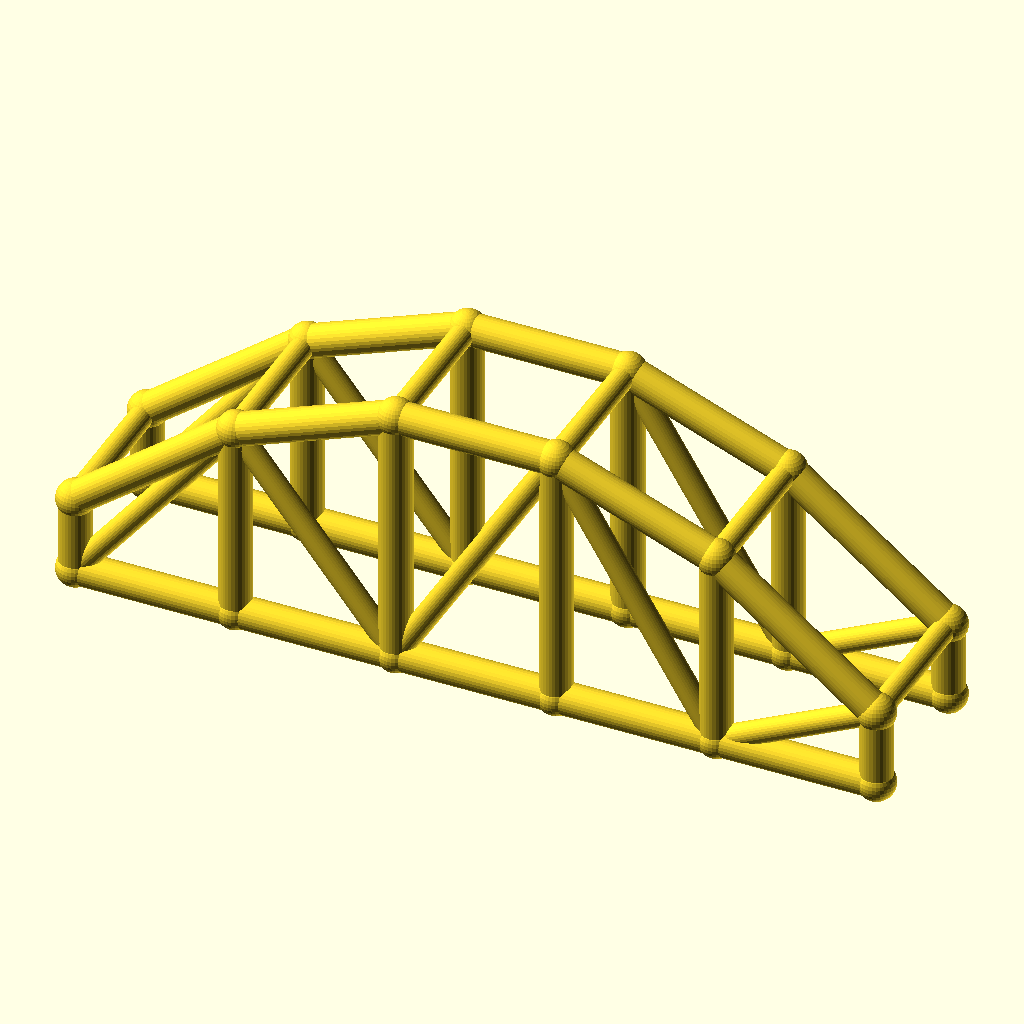
Cell 1 — every parameter at its default value.
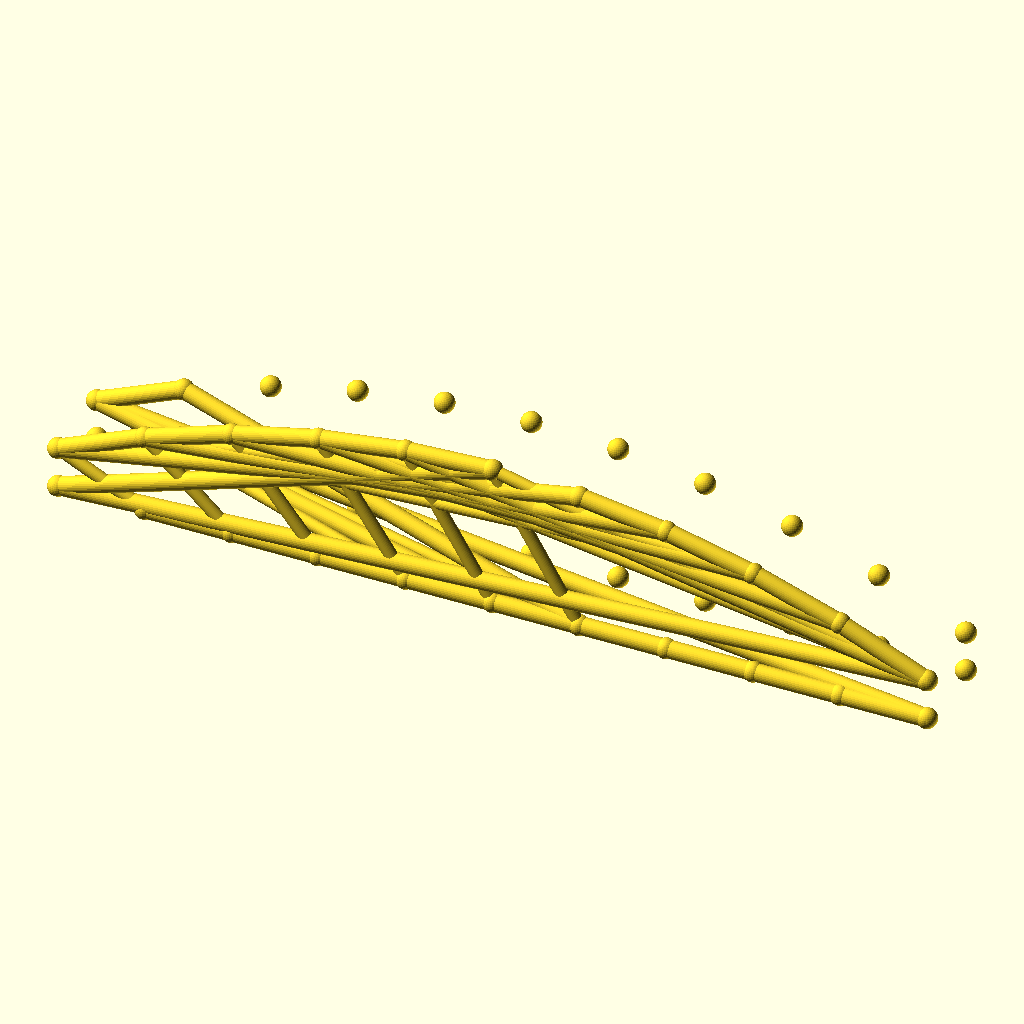
Cell 2 — bays set to 10, the other parameters unchanged.
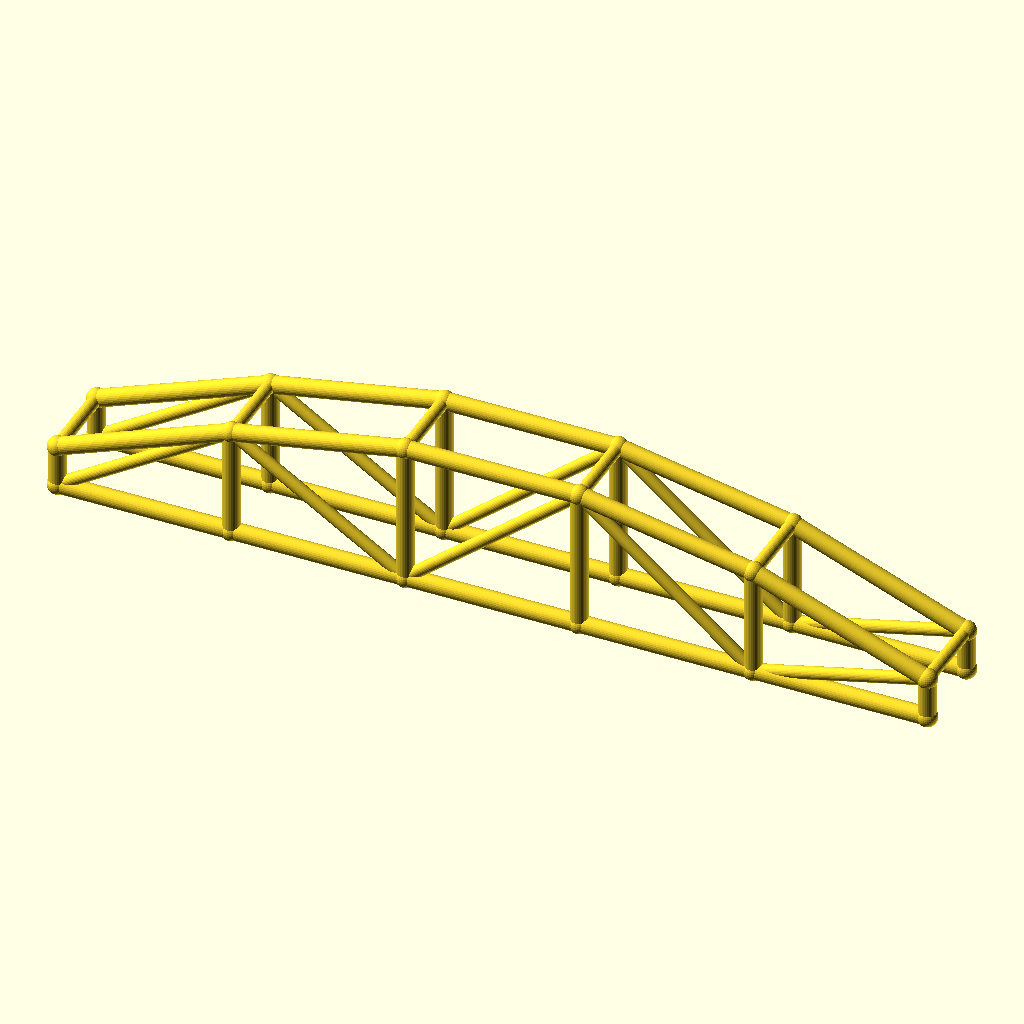
Cell 3: the same model with arch_bay = 50.
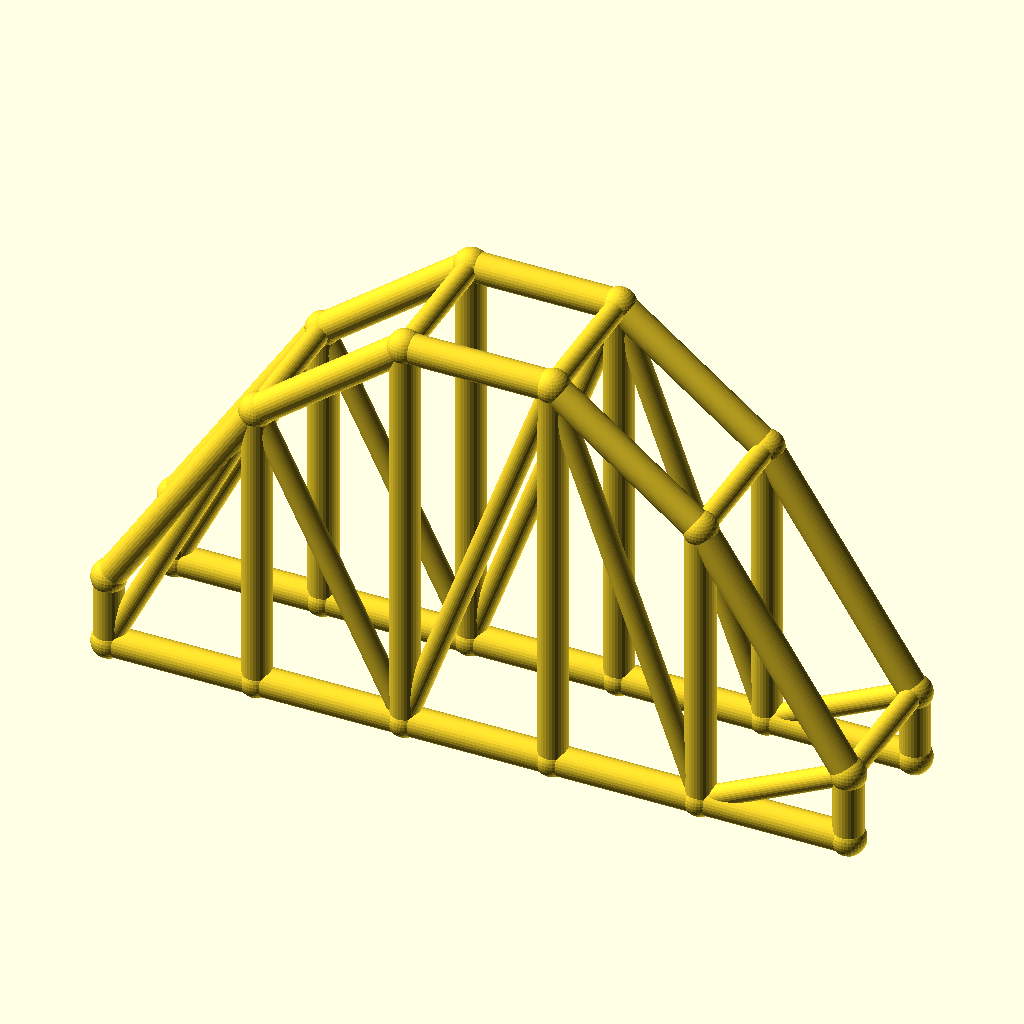
Cell 4: rise = 60 (everything else at default).
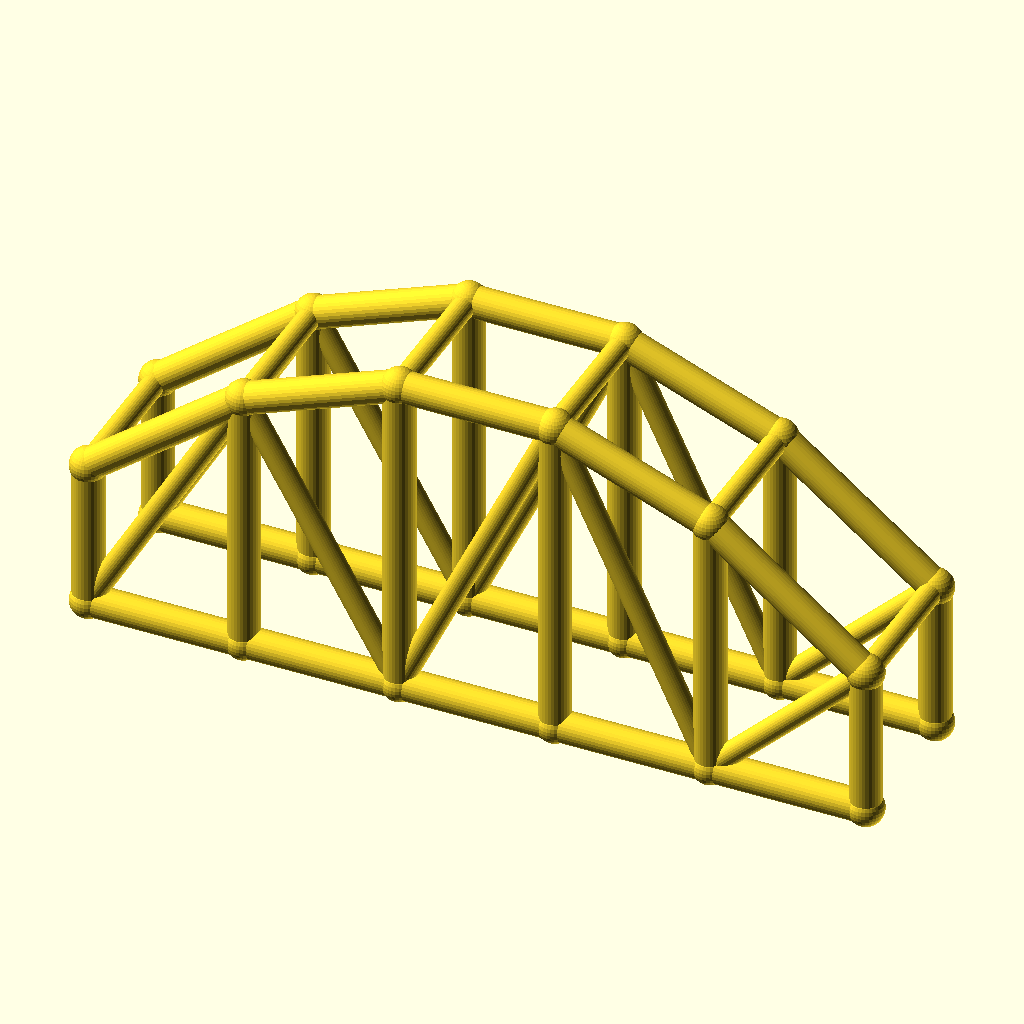
Cell 5: col_h = 24 (everything else at default).
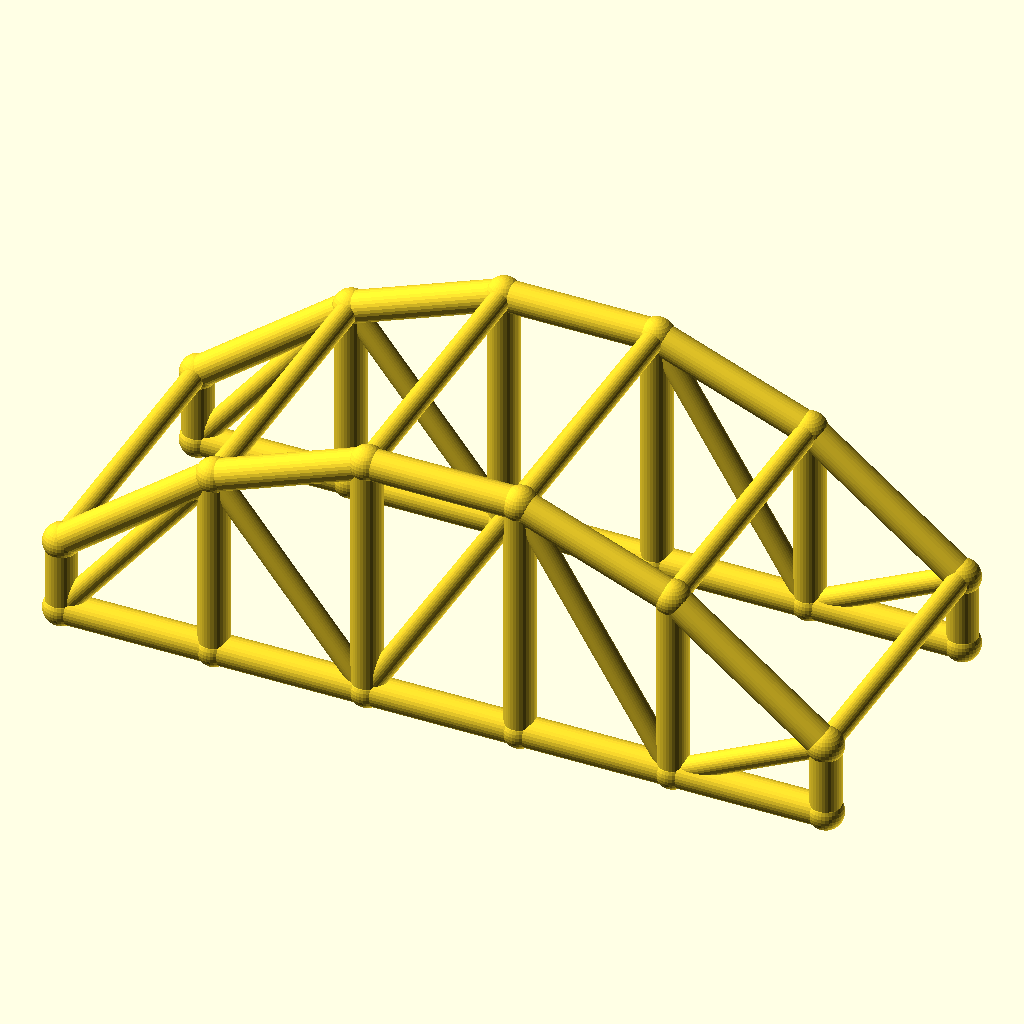
Cell 6: arch_w = 48 (everything else at default).
All cells are drawn from the same view direction (rotation 55°, 0°, 25°, orthographic, colour scheme Cornfield), but the view is re-fitted for each cell, so position and scale can differ between cells as well as the parameter.
OpenSCAD source file optional_data/data/wire3/archtruss/scene_0203.scad:
$fn = 32;

// ----------------------------------------------------------------------
// Arch truss pair: 5 bays of 25 mm, rise 30 mm
// ----------------------------------------------------------------------

// --- parameters (mm) ---
bays = 5;                 // number of arch bays
arch_bay = 25;            // bay length, X
rise = 30;                // arch rise over the tie
col_h = 12;               // end post height
arch_w = 24;              // distance between the two trusses, Y
chord_r = 2.5;            // chord radius
brace_r = 1.8;            // web and cross brace radius
joint_r = 2.9;            // joint ball radius

bbox_x = bays * arch_bay + 2 * joint_r;  // overall X, joints included
bbox_y = arch_w + 2 * joint_r;  // overall Y, joints included
bbox_z = col_h + rise + 2 * joint_r;  // overall Z, joints included
chord_d = 2 * chord_r;  // chord stock diameter
brace_d = 2 * brace_r;  // web stock diameter
arch_span = bays * arch_bay;  // truss span
crown_z = col_h + rise;  // crown height over the tie
nodes = concat([for (i = [0 : bays]) [i * arch_bay, 0, col_h + 4 * rise * (i / bays) * (1 - i / bays)]], [for (i = [0 : bays]) [i * arch_bay, 0, 0]], [for (i = [0 : bays]) [i * arch_bay, arch_w, col_h + 4 * rise * (i / bays) * (1 - i / bays)]], [for (i = [0 : bays]) [i * arch_bay, arch_w, 0]]);

module member(a, b, r) {
  /* round stock from joint a to joint b, ends buried in the joint balls */
  d = b - a;
  length = norm(d);
  translate(a) rotate([0, acos(d[2] / length), atan2(d[1], d[0])])
    cylinder(h = length, r = r);
}

module joint(p, r) {
  /* ball at the joint centre, fatter than every member meeting there */
  translate(p) sphere(r = r);
}

/* members - each call is one graph edge */
member(nodes[0], nodes[1], chord_r);
member(nodes[6], nodes[7], chord_r);
member(nodes[1], nodes[2], chord_r);
member(nodes[7], nodes[8], chord_r);
member(nodes[2], nodes[3], chord_r);
member(nodes[8], nodes[9], chord_r);
member(nodes[3], nodes[4], chord_r);
member(nodes[9], nodes[10], chord_r);
member(nodes[4], nodes[5], chord_r);
member(nodes[10], nodes[11], chord_r);
member(nodes[0], nodes[6], chord_r);
member(nodes[1], nodes[7], chord_r);
member(nodes[2], nodes[8], chord_r);
member(nodes[3], nodes[9], chord_r);
member(nodes[4], nodes[10], chord_r);
member(nodes[5], nodes[11], chord_r);
member(nodes[6], nodes[1], brace_r);
member(nodes[1], nodes[8], brace_r);
member(nodes[8], nodes[3], brace_r);
member(nodes[3], nodes[10], brace_r);
member(nodes[10], nodes[5], brace_r);
member(nodes[12], nodes[13], chord_r);
member(nodes[18], nodes[19], chord_r);
member(nodes[13], nodes[14], chord_r);
member(nodes[19], nodes[20], chord_r);
member(nodes[14], nodes[15], chord_r);
member(nodes[20], nodes[21], chord_r);
member(nodes[15], nodes[16], chord_r);
member(nodes[21], nodes[22], chord_r);
member(nodes[16], nodes[17], chord_r);
member(nodes[22], nodes[23], chord_r);
member(nodes[12], nodes[18], chord_r);
member(nodes[13], nodes[19], chord_r);
member(nodes[14], nodes[20], chord_r);
member(nodes[15], nodes[21], chord_r);
member(nodes[16], nodes[22], chord_r);
member(nodes[17], nodes[23], chord_r);
member(nodes[18], nodes[13], brace_r);
member(nodes[13], nodes[20], brace_r);
member(nodes[20], nodes[15], brace_r);
member(nodes[15], nodes[22], brace_r);
member(nodes[22], nodes[17], brace_r);
member(nodes[0], nodes[12], brace_r);
member(nodes[1], nodes[13], brace_r);
member(nodes[2], nodes[14], brace_r);
member(nodes[3], nodes[15], brace_r);
member(nodes[4], nodes[16], brace_r);
member(nodes[5], nodes[17], brace_r);

/* joint balls */
for (p = nodes) joint(p, joint_r);
Customizer parameters (derived from the source; name, type, default, range or options):
bays: number, default 5
arch_bay: number, default 25
rise: number, default 30
col_h: number, default 12
arch_w: number, default 24
chord_r: number, default 2.5
brace_r: number, default 1.8
joint_r: number, default 2.9
